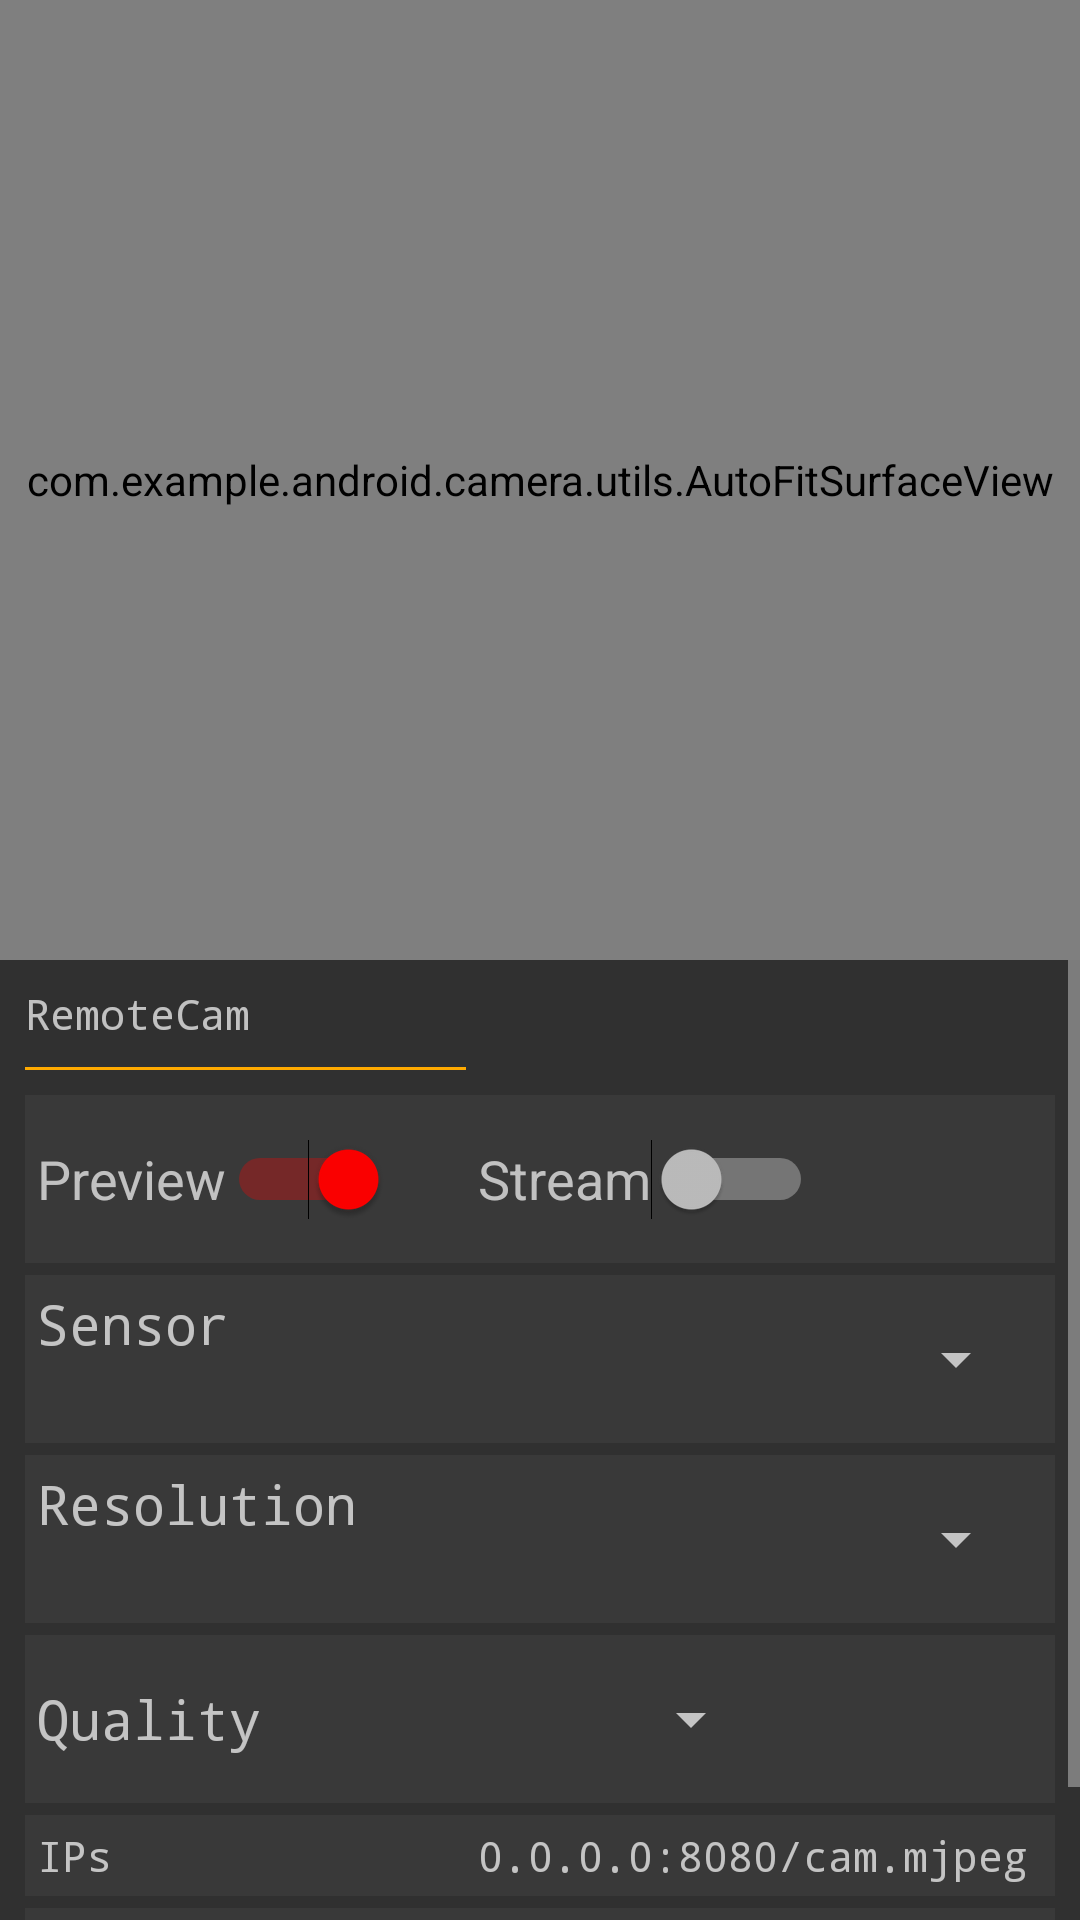

Here is an Android app screen rendered from its layout file. Give the layout XML and the strings, colors and styles it references.
<!-- AndroidManifest.xml: activity theme AppTheme -->
<!-- res/layout/fragment_camera.xml -->
<?xml version="1.0" encoding="utf-8"?>
<FrameLayout xmlns:android="http://schemas.android.com/apk/res/android"
    android:layout_width="match_parent"
    android:layout_height="match_parent">

    <LinearLayout
        android:layout_width="match_parent"
        android:layout_height="match_parent"
        android:orientation="vertical">

        <FrameLayout
            android:layout_width="match_parent"
            android:layout_height="match_parent"
            android:layout_weight="1"
            android:background="#000000"
            android:backgroundTint="#000000">

            <com.example.android.camera.utils.AutoFitSurfaceView
                android:id="@+id/view_finder"
                android:layout_width="match_parent"
                android:layout_height="match_parent"
                android:layout_gravity="center"
                android:layout_weight="1" />
        </FrameLayout>

        <ScrollView
            android:layout_width="match_parent"
            android:layout_height="match_parent"
            android:layout_weight="1" >

            <TableLayout
                android:layout_width="match_parent"
                android:layout_height="wrap_content"
                android:layout_weight="1"
                android:overScrollMode="ifContentScrolls"
                android:padding="4pt">

                <TableRow
                    android:layout_width="match_parent"
                    android:layout_height="match_parent">

                    <TextView
                        android:id="@+id/textView"
                        android:layout_width="147dp"
                        android:layout_height="wrap_content"

                        android:text="RemoteCam" />
                </TableRow>

                <TableRow
                    android:layout_width="match_parent"
                    android:layout_height="match_parent">

                    <View
                        android:id="@+id/divider"
                        android:layout_width="match_parent"
                        android:layout_height="1dp"
                        android:layout_marginVertical="4pt"
                        android:background="#FFAA00"
                        android:paddingTop="5pt" />

                </TableRow>

                <TableRow
                    android:layout_width="match_parent"
                    android:layout_height="match_parent"
                    android:layout_marginBottom="4dp"
                    android:background="#393939"
                    android:padding="4dp">

                    <Switch
                        android:id="@+id/switch1"
                        android:layout_width="wrap_content"
                        android:layout_height="48dp"
                        android:layout_gravity="left"
                        android:checked="true"
                        android:splitTrack="false"
                        android:text="Preview"
                        android:textAppearance="@style/TextAppearance.AppCompat.Medium"
                        android:textColor="#C1C1C1" />

                    <Switch
                        android:id="@+id/switch2"
                        android:layout_width="wrap_content"
                        android:layout_height="48dp"
                        android:layout_gravity="left"
                        android:checked="false"
                        android:text="Stream"
                        android:textAppearance="@style/TextAppearance.AppCompat.Medium"
                        android:textColor="#C1C1C1" />
                </TableRow>

                <TableRow
                    android:layout_width="match_parent"
                    android:layout_height="match_parent"
                    android:layout_marginBottom="4dp"
                    android:background="#393939"
                    android:padding="4dp">

                    <TextView
                        android:id="@+id/textView4"
                        android:layout_width="match_parent"
                        android:layout_height="wrap_content"
                        android:text="Sensor"
                        android:textAppearance="@style/TextAppearance.AppCompat.Medium" />

                    <Spinner
                        android:id="@+id/spinnerCam"
                        android:layout_width="131dp"
                        android:layout_height="48dp" />
                </TableRow>

                <TableRow
                    android:layout_width="match_parent"
                    android:layout_height="match_parent"
                    android:layout_marginBottom="4dp"
                    android:background="#393939"
                    android:padding="4dp">

                    <TextView
                        android:id="@+id/textView3"
                        android:layout_width="match_parent"
                        android:layout_height="wrap_content"
                        android:text="Resolution"
                        android:textAppearance="@style/TextAppearance.AppCompat.Medium" />

                    <Spinner
                        android:id="@+id/spinnerRes"
                        android:layout_width="131dp"
                        android:layout_height="48dp" />

                </TableRow>

                <TableRow
                    android:layout_width="match_parent"
                    android:layout_height="match_parent"
                    android:layout_marginBottom="4dp"
                    android:background="#393939"
                    android:padding="4dp">

                    <TextView
                        android:id="@+id/textView42"
                        android:layout_width="match_parent"
                        android:layout_height="wrap_content"
                        android:layout_gravity="center_vertical"
                        android:text="Quality"
                        android:textAppearance="@style/TextAppearance.AppCompat.Medium" />

                    <LinearLayout
                        android:layout_width="131dp"
                        android:layout_height="48dp"
                        android:orientation="horizontal">

                        <Spinner
                            android:id="@+id/spinnerQua"
                            android:layout_width="95dp"
                            android:layout_height="48dp" />

                        <TextView
                            android:id="@+id/qual_feedback"
                            android:layout_width="wrap_content"
                            android:layout_height="wrap_content"
                            android:textColor="@color/colorPrimary"
                            android:textSize="12sp" />
                    </LinearLayout>

                </TableRow>

                <TableRow
                    android:layout_width="match_parent"
                    android:layout_height="match_parent"
                    android:layout_marginBottom="4dp"
                    android:background="#393939"
                    android:padding="4dp">

                    <TextView
                        android:id="@+id/textView5"
                        android:layout_width="wrap_content"
                        android:layout_height="wrap_content"
                        android:text="IPs" />

                    <LinearLayout
                        android:layout_width="match_parent"
                        android:layout_height="match_parent"
                        android:orientation="vertical">

                        <TextView
                            android:id="@+id/textView6"
                            android:layout_width="match_parent"
                            android:layout_height="wrap_content"
                            android:text="0.0.0.0:8080/cam.mjpeg" />
                    </LinearLayout>

                </TableRow>

                <TableRow
                    android:layout_width="match_parent"
                    android:layout_height="match_parent"
                    android:layout_marginBottom="4dp"
                    android:layout_weight="1"
                    android:background="#393939"
                    android:padding="4dp">

                    <TextView
                        android:id="@+id/textView7"
                        android:layout_width="wrap_content"
                        android:layout_height="wrap_content" />

                    <TextView
                        android:id="@+id/textView2"
                        android:layout_width="107dp"
                        android:layout_height="wrap_content"
                        android:text="https://github.com/Ruddle/RemoteCam" />
                </TableRow>


            </TableLayout>
        </ScrollView>

    </LinearLayout>


</FrameLayout>
<!-- resources referenced by this layout -->
<resources>
  <color name="colorPrimary">#FFFF00</color>
  <style name="AppTheme" parent="Theme.AppCompat.NoActionBar">
          <item name="android:immersive">true</item>
          <item name="android:windowFullscreen">true</item>
          <item name="android:windowTranslucentStatus">true</item>
          <item name="android:windowTranslucentNavigation">true</item>
          <item name="fontFamily">monospace</item>
          <item name="colorPrimary">@color/colorPrimary</item>
          <item name="colorPrimaryDark">@color/colorPrimaryDark</item>
          <item name="colorAccent">@color/colorAccent</item>
      </style>
  <color name="colorPrimaryDark">#FFFF00</color>
  <color name="colorAccent">#FF0000</color>
</resources>
